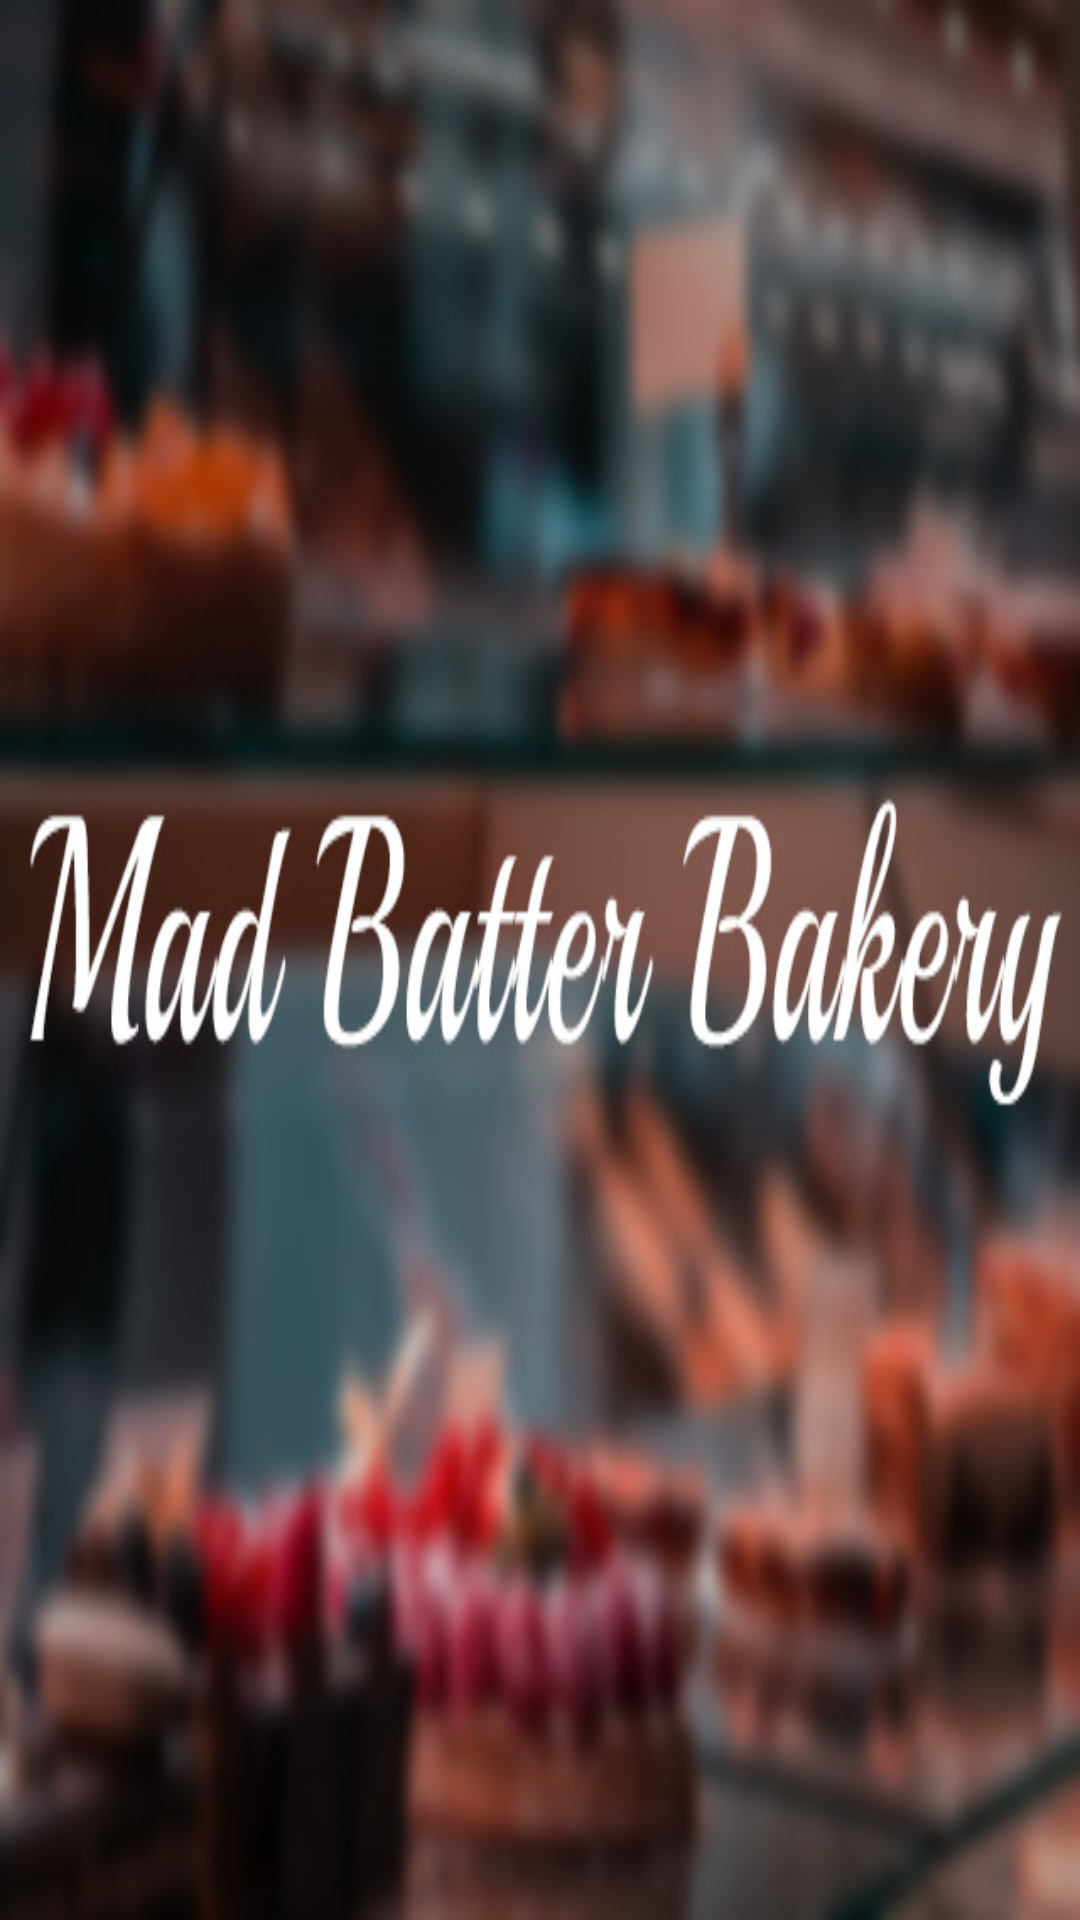

Android layout source for this screen:
<!-- AndroidManifest.xml: application theme Theme.MadBatterApp -->
<!-- res/layout/nav_header_main.xml -->
<?xml version="1.0" encoding="utf-8"?>
<LinearLayout xmlns:android="http://schemas.android.com/apk/res/android"
    xmlns:app="http://schemas.android.com/apk/res-auto"
    android:layout_width="match_parent"
    android:layout_height="@dimen/nav_header_height"
    android:background="@drawable/headerimg"
    android:gravity="bottom"
    android:orientation="vertical"
    android:paddingLeft="@dimen/activity_horizontal_margin"
    android:paddingTop="@dimen/activity_vertical_margin"
    android:paddingRight="@dimen/activity_horizontal_margin"
    android:paddingBottom="@dimen/activity_vertical_margin"
    android:theme="@style/ThemeOverlay.AppCompat.Dark">





</LinearLayout>
<!-- resources referenced by this layout -->
<resources>
  <!-- drawable headerimg: jpg bitmap (drawable, 85550 bytes) -->
  <style name="Theme.MadBatterApp" parent="Theme.MaterialComponents.DayNight.DarkActionBar">
          
          <item name="colorPrimary">@color/forestgreen</item>
          <item name="colorPrimaryVariant">@color/darkcream</item>
          <item name="colorOnPrimary">@color/brown_light</item>
          
          <item name="colorSecondary">@color/yellow</item>
          <item name="colorSecondaryVariant">@color/brown_light</item>
          <item name="colorOnSecondary">@color/black</item>
          
          <item name="android:statusBarColor" tools:targetApi="l">?attr/colorPrimaryVariant</item>
          
      </style>
  <color name="forestgreen">#625a46</color>
  <color name="darkcream">#8e8165</color>
  <color name="brown_light">#b69268</color>
  <color name="yellow">#ecbf77</color>
  <color name="black">#FF000000</color>
</resources>
